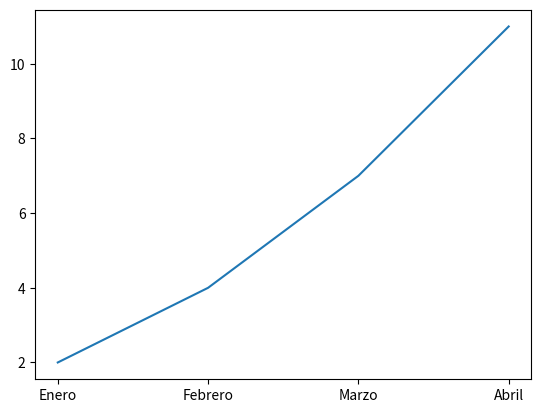

Here is the Python script that generated this plot:
# Copyright (C) 2026 Alenia Studios
# SPDX-License-Identifier: GPL-3.0-or-later

import matplotlib.pyplot as plt

meses = ["Enero", "Febrero", "Marzo", "Abril"]
pesos = [2, 4, 7, 11]

plt.plot(meses, pesos)
plt.show()
